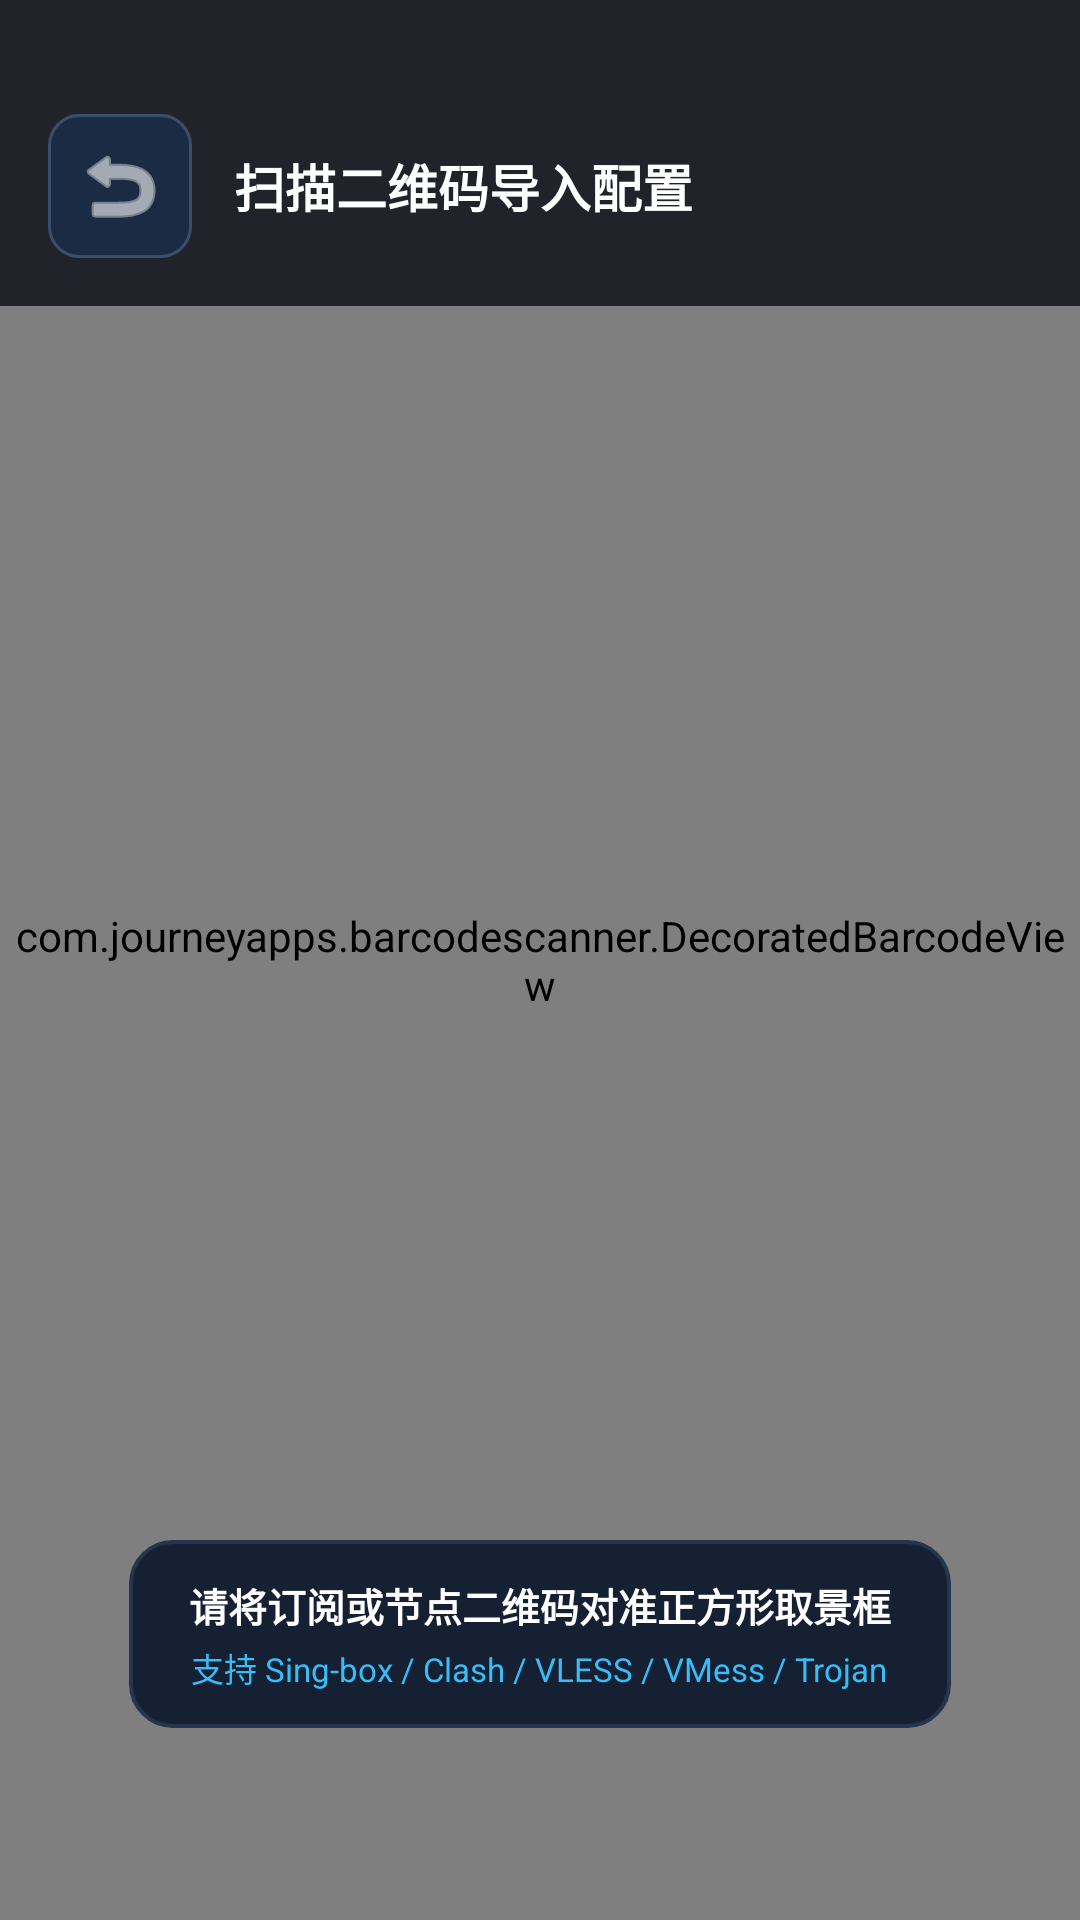

Reconstruct the res/layout file that produces this screen, plus the resources it refers to.
<!-- AndroidManifest.xml: application theme AppTheme -->
<!-- res/layout/activity_custom_scanner.xml -->
<?xml version="1.0" encoding="utf-8"?>
<FrameLayout xmlns:android="http://schemas.android.com/apk/res/android"
    xmlns:app="http://schemas.android.com/apk/res-auto"
    android:layout_width="match_parent"
    android:layout_height="match_parent"
    android:background="@color/bg_dark">

    <com.journeyapps.barcodescanner.DecoratedBarcodeView
        android:id="@+id/zxing_barcode_scanner"
        android:layout_width="match_parent"
        android:layout_height="match_parent"
        app:zxing_framing_rect_width="260dp"
        app:zxing_framing_rect_height="260dp"
        app:zxing_use_texture_view="true" />

    
    <LinearLayout
        android:layout_width="match_parent"
        android:layout_height="wrap_content"
        android:orientation="horizontal"
        android:gravity="center_vertical"
        android:paddingTop="38dp"
        android:paddingBottom="16dp"
        android:paddingStart="16dp"
        android:paddingEnd="16dp"
        android:background="#cc090d16">

        <ImageButton
            android:id="@+id/btn_scanner_back"
            android:layout_width="48dp"
            android:layout_height="48dp"
            android:minWidth="48dp"
            android:minHeight="48dp"
            android:src="@android:drawable/ic_menu_revert"
            app:tint="@color/text_primary"
            android:background="@drawable/bg_btn_secondary"
            android:contentDescription="返回"
            android:tooltipText="返回" />

        <TextView
            android:layout_width="0dp"
            android:layout_height="wrap_content"
            android:layout_weight="1"
            android:layout_marginStart="14dp"
            android:text="扫描二维码导入配置"
            android:textColor="@color/text_primary"
            android:textSize="17sp"
            android:textStyle="bold" />
    </LinearLayout>

    
    <LinearLayout
        android:layout_width="wrap_content"
        android:layout_height="wrap_content"
        android:layout_gravity="bottom|center_horizontal"
        android:layout_marginBottom="64dp"
        android:orientation="vertical"
        android:gravity="center"
        android:paddingStart="20dp"
        android:paddingEnd="20dp"
        android:paddingTop="12dp"
        android:paddingBottom="12dp"
        android:background="@drawable/bg_card_dark">

        <TextView
            android:layout_width="wrap_content"
            android:layout_height="wrap_content"
            android:text="请将订阅或节点二维码对准正方形取景框"
            android:textColor="@color/text_primary"
            android:textSize="13sp"
            android:textStyle="bold" />

        <TextView
            android:layout_width="wrap_content"
            android:layout_height="wrap_content"
            android:layout_marginTop="3dp"
            android:text="支持 Sing-box / Clash / VLESS / VMess / Trojan"
            android:textColor="@color/status_cyan"
            android:textSize="11sp" />
    </LinearLayout>
</FrameLayout>
<!-- resources referenced by this layout -->
<resources>
  <color name="bg_dark">#090d16</color>
  <color name="status_cyan">#38bdf8</color>
  <color name="text_primary">#ffffff</color>
  <!-- drawable bg_btn_secondary (drawable) -->
  <?xml version="1.0" encoding="utf-8"?>
  <ripple xmlns:android="http://schemas.android.com/apk/res/android"
      android:color="@color/btn_overlay_pressed">
      <item>
          <selector>
              <item android:state_focused="true">
                  <shape>
                      <solid android:color="@color/surface_glass" />
                      <corners android:radius="10dp" />
                      <stroke android:width="1.8dp" android:color="@color/border_glow" />
                  </shape>
              </item>
              <item android:state_hovered="true">
                  <shape>
                      <solid android:color="@color/surface_glass" />
                      <corners android:radius="10dp" />
                      <stroke android:width="1.5dp" android:color="@color/border_glow" />
                  </shape>
              </item>
              <item>
                  <shape>
                      <solid android:color="@color/surface_card_elevated" />
                      <corners android:radius="10dp" />
                      <stroke android:width="1dp" android:color="@color/border_light" />
                  </shape>
              </item>
          </selector>
      </item>
  </ripple>
  <!-- drawable bg_card_dark (drawable) -->
  <?xml version="1.0" encoding="utf-8"?>
  <selector xmlns:android="http://schemas.android.com/apk/res/android">
      <item android:state_focused="true">
          <shape>
              <solid android:color="@color/surface_card_elevated" />
              <corners android:radius="14dp" />
              <stroke android:width="2dp" android:color="@color/border_glow" />
          </shape>
      </item>
      <item android:state_hovered="true">
          <shape>
              <solid android:color="@color/surface_card_elevated" />
              <corners android:radius="14dp" />
              <stroke android:width="1.5dp" android:color="@color/border_glow" />
          </shape>
      </item>
      <item>
          <shape>
              <solid android:color="@color/surface_card" />
              <corners android:radius="14dp" />
              <stroke android:width="1.2dp" android:color="@color/border_subtle" />
          </shape>
      </item>
  </selector>
  <style name="AppTheme" parent="Theme.Material3.Dark.NoActionBar">
          <item name="colorPrimary">@color/colorPrimary</item>
          <item name="colorPrimaryDark">@color/colorPrimaryDark</item>
          <item name="colorAccent">@color/colorAccent</item>
          <item name="colorSecondaryContainer">#260ea5e9</item>
          <item name="colorOnSecondaryContainer">@color/status_cyan</item>
          <item name="android:windowBackground">@color/bg_dark</item>
          <item name="android:statusBarColor">@color/bg_dark</item>
          <item name="android:navigationBarColor">@color/surface_dark</item>
      </style>
  <color name="btn_overlay_pressed">#2fffffff</color>
  <color name="surface_glass">#21324e</color>
  <color name="border_glow">#38bdf8</color>
  <color name="surface_card_elevated">#1c2b44</color>
  <color name="border_light">#3b4f6d</color>
  <color name="surface_card">#152033</color>
  <color name="border_subtle">#25354e</color>
  <color name="colorPrimary">#0ea5e9</color>
  <color name="colorPrimaryDark">#0284c7</color>
  <color name="colorAccent">#00e5ff</color>
  <color name="surface_dark">#0e1624</color>
</resources>
